Run: headless pygame with SDL's dummy video driver; simulated clock (each Clock.tick advances the game by its frame time, no real sleeping); random seed 0; keys injected as events and as key.get_pressed() state; no mouse input.
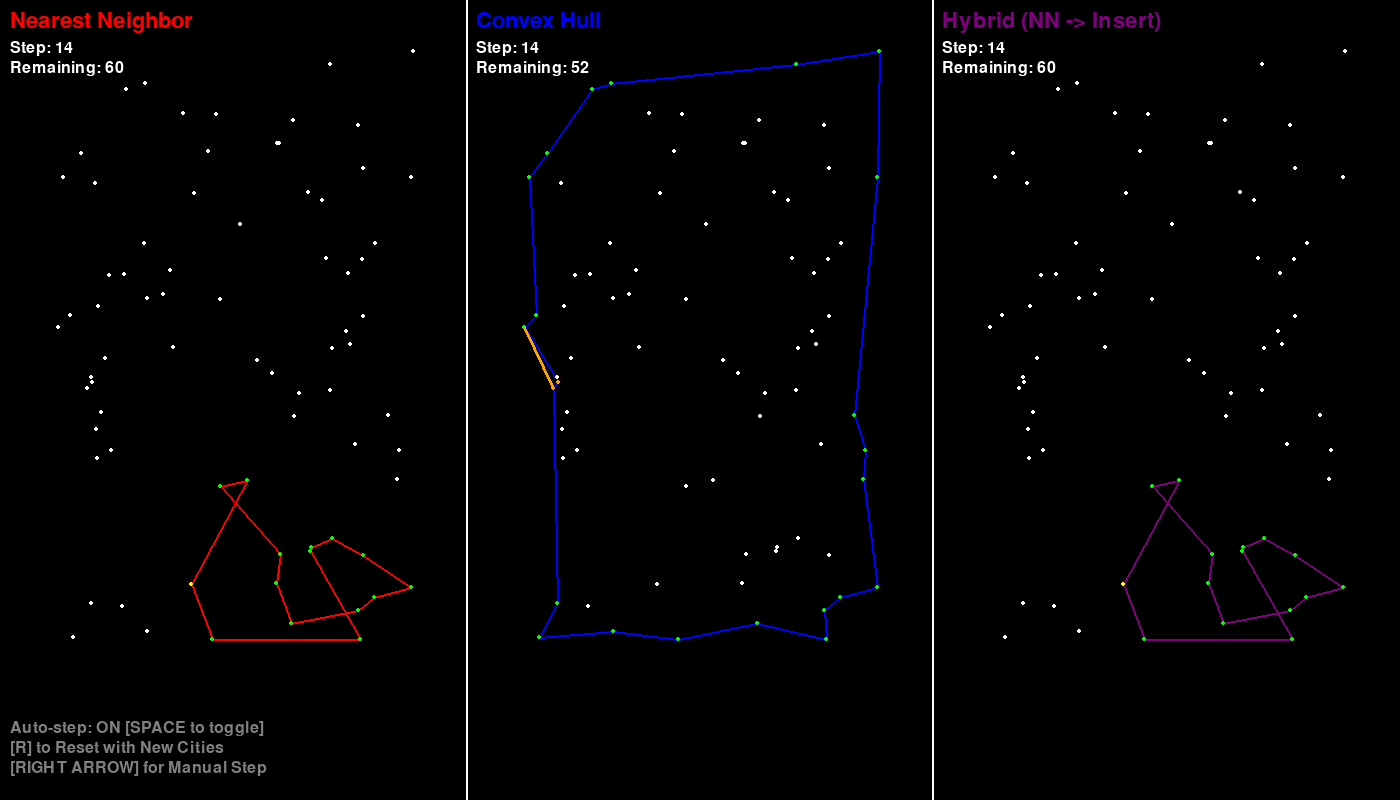
Frame 1 of 4 · flips 1–60 · no input
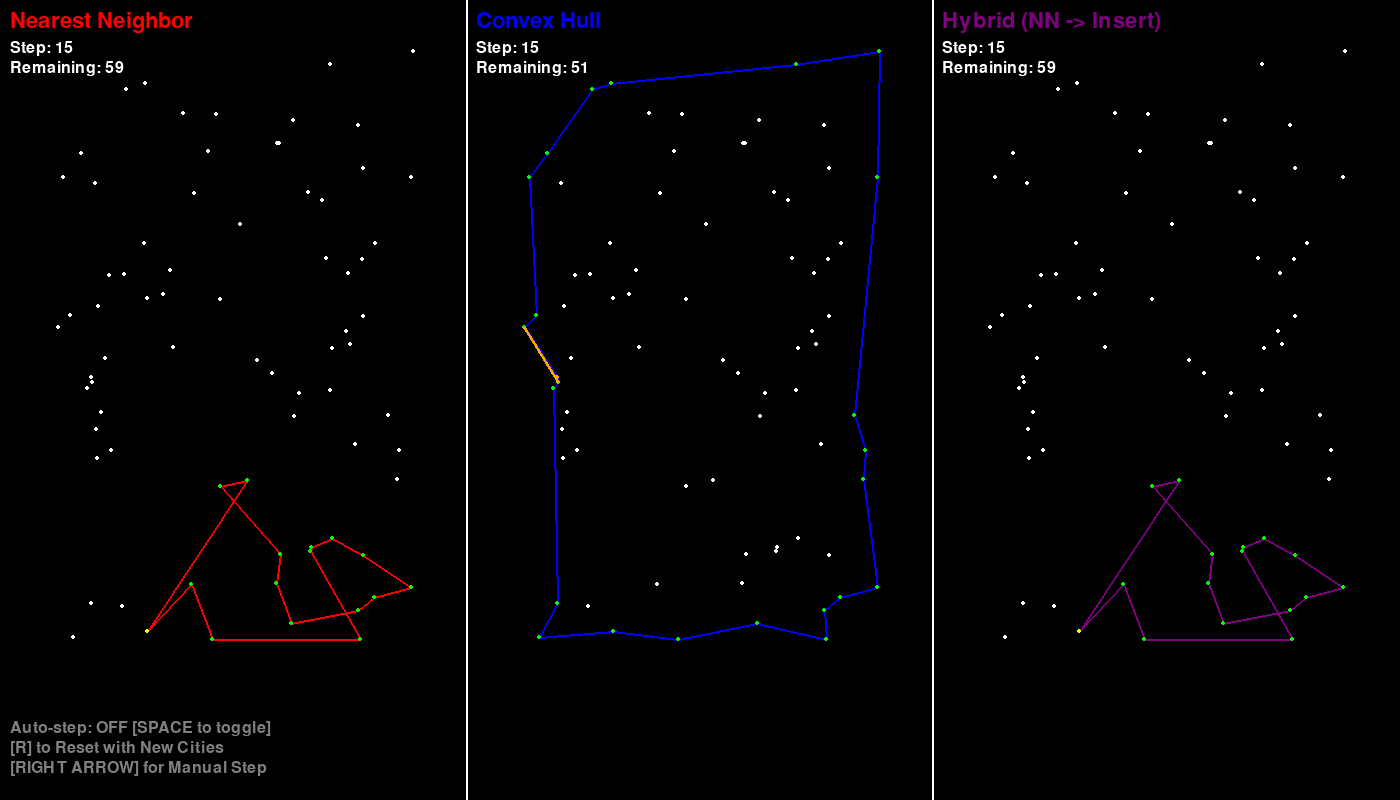
Frame 2 of 4 · flips 61–180 · tapped SPACE, RETURN · held RIGHT (→), D
Frame 3 of 4 · flips 181–300 · held DOWN (↓), S · screen unchanged from frame 2, image omitted
Frame 4 of 4 · flips 301–420 · held LEFT (←), A, UP (↑), W · screen unchanged from frame 3, image omitted

The pygame program that drew these frames:

import pygame
import random
import math
import sys
from typing import List, Tuple, Set

# Initialize Pygame
pygame.init()

# Constants
SCREEN_WIDTH = 1400
SCREEN_HEIGHT = 800
CITY_RADIUS = 2
NUM_CITIES = 75
PANEL_WIDTH = SCREEN_WIDTH // 3

# Colors
BLACK = (0, 0, 0)
WHITE = (255, 255, 255)
RED = (255, 0, 0)
BLUE = (0, 0, 255)
GREEN = (0, 255, 0)
YELLOW = (255, 255, 0)
GRAY = (128, 128, 128)
ORANGE = (255, 165, 0)
PURPLE = (128, 0, 128)

class City:
    def __init__(self, x: float, y: float, id: int):
        self.x = x
        self.y = y
        self.id = id
    
    def distance_to(self, other: 'City') -> float:
        return math.sqrt((self.x - other.x)**2 + (self.y - other.y)**2)
    
    def copy_with_offset(self, offset_x: float):
        return City(self.x + offset_x, self.y, self.id)

def generate_cities(num_cities: int) -> List[City]:
    """Generate random cities within the panel bounds"""
    cities = []
    margin = 50
    for i in range(num_cities):
        x = random.randint(margin, PANEL_WIDTH - margin)
        y = random.randint(margin, SCREEN_HEIGHT - margin - 100)
        cities.append(City(x, y, i))
    return cities

def cross_product(o: City, a: City, b: City) -> float:
    """Calculate cross product for convex hull"""
    return (a.x - o.x) * (b.y - o.y) - (a.y - o.y) * (b.x - o.x)

def convex_hull(cities: List[City]) -> List[City]:
    """Graham scan algorithm to find convex hull"""
    if len(cities) < 3:
        return cities
    
    start = min(cities, key=lambda p: (p.y, p.x))
    
    def polar_angle(city):
        dx = city.x - start.x
        dy = city.y - start.y
        return math.atan2(dy, dx)
    
    sorted_cities = sorted([city for city in cities if city != start], key=polar_angle)
    
    hull = [start]
    for city in sorted_cities:
        while len(hull) > 1 and cross_product(hull[-2], hull[-1], city) <= 0:
            hull.pop()
        hull.append(city)
    
    return hull

def point_to_line_distance(point: City, line_start: City, line_end: City) -> float:
    """Calculate distance from point to line segment"""
    A = point.x - line_start.x
    B = point.y - line_start.y
    C = line_end.x - line_start.x
    D = line_end.y - line_start.y
    
    dot = A * C + B * D
    len_sq = C * C + D * D
    
    if len_sq == 0: return point.distance_to(line_start)
    
    param = dot / len_sq
    
    if param < 0:
        xx, yy = line_start.x, line_start.y
    elif param > 1:
        xx, yy = line_end.x, line_end.y
    else:
        xx = line_start.x + param * C
        yy = line_start.y + param * D
    
    dx = point.x - xx
    dy = point.y - yy
    return math.sqrt(dx * dx + dy * dy)

def calculate_total_distance(path: List[City]) -> float:
    """Calculate total distance of a path"""
    if len(path) < 2: return 0
    total = 0
    for i in range(len(path)):
        total += path[i].distance_to(path[(i + 1) % len(path)])
    return total

def two_opt_improve(path: List[City]) -> List[City]:
    """Apply 2-opt improvement to eliminate crossing edges"""
    if len(path) < 4: return path
    
    best_path = path[:]
    improved = True
    while improved:
        improved = False
        best_distance = calculate_total_distance(best_path)
        for i in range(len(best_path) - 1):
            for j in range(i + 2, len(best_path)):
                if i == 0 and j == len(best_path) - 1: continue
                
                new_path = best_path[:i+1] + best_path[i+1:j+1][::-1] + best_path[j+1:]
                new_distance = calculate_total_distance(new_path)
                
                if new_distance < best_distance:
                    best_path = new_path
                    best_distance = new_distance
                    improved = True
                    break
            if improved:
                break
    return best_path

class TSPSolver:
    def __init__(self, cities: List[City]):
        self.original_cities = cities
        self.reset()
    
    def reset(self):
        self.cities = self.original_cities[:]
        self.path = []
        self.visited = set()
        self.current_city = None
        self.finished = False
        self.optimized = False
        self.original_path = None
        self.step = 0

class NearestNeighborSolver(TSPSolver):
    def __init__(self, cities: List[City]):
        super().__init__(cities)
        self.unvisited = set(cities)
        self.current_city = cities[0]
        self.path = [self.current_city]
        self.visited = {self.current_city}
        self.unvisited.remove(self.current_city)
        self.candidate_city = None
    
    def step_forward(self):
        if self.finished: return
        
        if not self.unvisited:
            self.finished = True
            if not self.optimized:
                self.original_path = self.path[:]
                self.path = two_opt_improve(self.path)
                self.optimized = True
            return
        
        self.candidate_city = min(self.unvisited, key=lambda city: self.current_city.distance_to(city))
        self.path.append(self.candidate_city)
        self.visited.add(self.candidate_city)
        self.unvisited.remove(self.candidate_city)
        self.current_city = self.candidate_city
        self.step += 1

class ConvexHullSolver(TSPSolver):
    def __init__(self, cities: List[City]):
        super().__init__(cities)
        self.hull = convex_hull(cities)
        self.path = self.hull[:]
        self.visited = set(self.hull)
        self.remaining = [city for city in cities if city not in self.hull]
        self.candidate_city = None
        self.best_edge = None
    
    def step_forward(self):
        if self.finished: return

        if not self.remaining:
            self.finished = True
            if not self.optimized:
                self.original_path = self.path[:]
                self.path = two_opt_improve(self.path)
                self.optimized = True
            return
        
        best_city = None
        best_distance = float('inf')
        best_insert_pos = 0
        best_line_start, best_line_end = None, None
        
        for city in self.remaining:
            for i in range(len(self.path)):
                line_start = self.path[i]
                line_end = self.path[(i + 1) % len(self.path)]
                distance = point_to_line_distance(city, line_start, line_end)
                if distance < best_distance:
                    best_distance = distance
                    best_city = city
                    best_insert_pos = i + 1
                    best_line_start, best_line_end = line_start, line_end
        
        self.candidate_city = best_city
        self.best_edge = (best_line_start, best_line_end)
        
        if best_city:
            self.path.insert(best_insert_pos, best_city)
            self.visited.add(best_city)
            self.remaining.remove(best_city)
        
        self.step += 1

class HybridSolver(TSPSolver):
    def __init__(self, cities: List[City]):
        super().__init__(cities)
        self.switch_point = len(cities) // 1.6
        self.unvisited = set(cities)
        self.current_city = cities[0]
        self.path = [self.current_city]
        self.visited = {self.current_city}
        self.unvisited.remove(self.current_city)
        self.candidate_city = None
        self.best_edge = None

    def step_forward(self):
        if self.finished: return
        
        if not self.unvisited:
            self.finished = True
            if not self.optimized:
                self.original_path = self.path[:]
                self.path = two_opt_improve(self.path)
                self.optimized = True
            return

        # Phase 1: Nearest Neighbor
        if len(self.path) < self.switch_point:
            self.best_edge = None # Not used in this phase
            self.candidate_city = min(self.unvisited, key=lambda city: self.current_city.distance_to(city))
            self.path.append(self.candidate_city)
            self.visited.add(self.candidate_city)
            self.unvisited.remove(self.candidate_city)
            self.current_city = self.candidate_city
        
        # Phase 2: Convex Hull-style Insertion
        else:
            self.current_city = None # Not used in this phase
            best_city_to_insert = None
            min_insertion_cost = float('inf')
            best_insert_pos = 0
            
            for city in self.unvisited:
                for i in range(len(self.path)):
                    prev_city = self.path[i]
                    next_city = self.path[(i + 1) % len(self.path)]
                    
                    # Cost: dist(prev, city) + dist(city, next) - dist(prev, next)
                    cost = prev_city.distance_to(city) + city.distance_to(next_city) - prev_city.distance_to(next_city)
                    
                    if cost < min_insertion_cost:
                        min_insertion_cost = cost
                        best_city_to_insert = city
                        best_insert_pos = i + 1
            
            self.candidate_city = best_city_to_insert
            if best_city_to_insert:
                self.path.insert(best_insert_pos, best_city_to_insert)
                self.visited.add(best_city_to_insert)
                self.unvisited.remove(best_city_to_insert)
        
        self.step += 1

def draw_cities(screen, cities: List[City], visited: Set[City], current: City = None, candidate: City = None):
    for city in cities:
        color = WHITE
        if city == current: color = YELLOW
        elif city == candidate: color = ORANGE
        elif city in visited: color = GREEN
        
        pygame.draw.circle(screen, color, (int(city.x), int(city.y)), CITY_RADIUS)

def draw_path(screen, path: List[City], color: Tuple[int, int, int]):
    if len(path) > 1:
        pygame.draw.lines(screen, color, True, [(c.x, c.y) for c in path], 2)

def draw_panel(screen, solver, title, color, x_offset):
    # Draw title
    title_font = pygame.font.Font(None, 32)
    title_text = title_font.render(title, True, color)
    screen.blit(title_text, (x_offset + 10, 10))

    # Draw path and cities
    draw_path(screen, solver.path, color)
    draw_cities(screen, solver.cities, solver.visited, solver.current_city, solver.candidate_city)

    # Draw special indicators for insertion algorithms
    if isinstance(solver, ConvexHullSolver) and solver.candidate_city and solver.best_edge:
        start, end = solver.best_edge
        pygame.draw.line(screen, ORANGE, (start.x, start.y), (end.x, end.y), 3)
    
    # Draw stats
    font = pygame.font.Font(None, 24)
    remaining_cities = len(solver.unvisited) if hasattr(solver, 'unvisited') else len(solver.remaining) if hasattr(solver, 'remaining') else 0
    
    stats = [
        f"Step: {solver.step}",
        f"Remaining: {remaining_cities}",
    ]
    if solver.finished and solver.optimized:
        original_dist = calculate_total_distance(solver.original_path) if solver.original_path else 0
        final_dist = calculate_total_distance(solver.path)
        stats.append(f"Original: {original_dist:.1f}")
        stats.append(f"2-opt: {final_dist:.1f}")

    for i, stat in enumerate(stats):
        text = font.render(stat, True, WHITE)
        screen.blit(text, (x_offset + 10, 40 + i * 20))


def main():
    screen = pygame.display.set_mode((SCREEN_WIDTH, SCREEN_HEIGHT))
    pygame.display.set_caption("TSP Algorithm Comparison")
    clock = pygame.time.Clock()
    
    # Generate one set of cities
    base_cities = generate_cities(NUM_CITIES)
    
    # Create solvers for each panel
    nn_solver = NearestNeighborSolver([c.copy_with_offset(0) for c in base_cities])
    ch_solver = ConvexHullSolver([c.copy_with_offset(PANEL_WIDTH) for c in base_cities])
    hybrid_solver = HybridSolver([c.copy_with_offset(PANEL_WIDTH * 2) for c in base_cities])
    
    solvers = [nn_solver, ch_solver, hybrid_solver]
    titles = ["Nearest Neighbor", "Convex Hull", "Hybrid (NN -> Insert)"]
    colors = [RED, BLUE, PURPLE]
    
    running = True
    auto_step = True
    step_delay = 50
    last_step_time = 0
    
    while running:
        current_time = pygame.time.get_ticks()
        
        for event in pygame.event.get():
            if event.type == pygame.QUIT:
                running = False
            elif event.type == pygame.KEYDOWN:
                if event.key == pygame.K_SPACE:
                    auto_step = not auto_step
                elif event.key == pygame.K_r:
                    base_cities = generate_cities(NUM_CITIES)
                    nn_solver = NearestNeighborSolver([c.copy_with_offset(0) for c in base_cities])
                    ch_solver = ConvexHullSolver([c.copy_with_offset(PANEL_WIDTH) for c in base_cities])
                    hybrid_solver = HybridSolver([c.copy_with_offset(PANEL_WIDTH * 2) for c in base_cities])
                    solvers = [nn_solver, ch_solver, hybrid_solver]
                elif event.key == pygame.K_RIGHT:
                    for solver in solvers:
                        if not solver.finished:
                            solver.step_forward()

        # CORRECTED AUTO-STEP LOGIC
        if auto_step and (current_time - last_step_time > step_delay):
            stepped_this_frame = False
            for solver in solvers:
                if not solver.finished:
                    solver.step_forward()
                    stepped_this_frame = True
            if stepped_this_frame:
                last_step_time = current_time

        screen.fill(BLACK)
        
        # Draw panels and dividing lines
        for i, solver in enumerate(solvers):
            x_offset = i * PANEL_WIDTH
            draw_panel(screen, solver, titles[i], colors[i], x_offset)
            if i > 0:
                pygame.draw.line(screen, WHITE, (x_offset, 0), (x_offset, SCREEN_HEIGHT), 2)
        
        # Draw instructions at the bottom
        font = pygame.font.Font(None, 24)
        instructions = [
            f"Auto-step: {'ON' if auto_step else 'OFF'} [SPACE to toggle]",
            "[R] to Reset with New Cities",
            "[RIGHT ARROW] for Manual Step"
        ]
        
        for i, instruction in enumerate(instructions):
            text = font.render(instruction, True, GRAY)
            screen.blit(text, (10, SCREEN_HEIGHT - 80 + i * 20))

        pygame.display.flip()
        clock.tick(60)

    pygame.quit()
    sys.exit()

if __name__ == "__main__":
    main()
